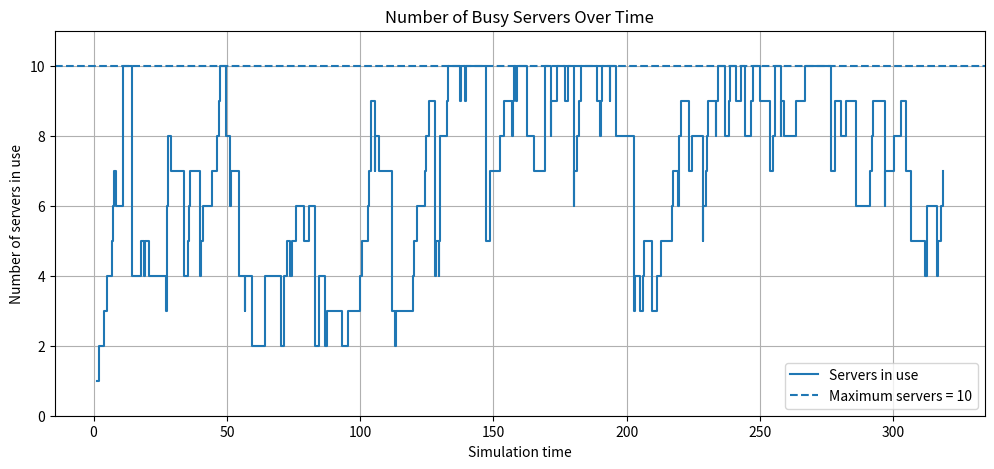

The script that saved this image: (Note: this script raises an exception after producing the figure.)
import numpy as np
from scipy.stats import t
import matplotlib.pyplot as plt

from scipy.stats import norm
import numpy as np

import math


def erlang_b(m, A):
    numerator = A**m / math.factorial(m)
    denominator = sum(A**i / math.factorial(i) for i in range(m + 1))
    return numerator / denominator


#################### -------------------- Exercise 4.1 -------------------- ####################
def simulate_blocking_system_erlang(
    m=10,
    mean_service_time=8,
    n_customers=10_000,
    erlang_k=2,
    seed=None
):
    """
    Simulate a blocking system with:
        - m parallel servers
        - no waiting room
        - Erlang inter-arrival times with mean 1
        - exponential service times

    Returns:
        blocking_fraction : float
            Fraction of customers that were blocked.

        times : np.ndarray
            Arrival times of the customers.

        servers_in_use : np.ndarray
            Number of busy servers after each arrival.

        blocked_customers : int
            Total number of blocked customers.
    """

    rng = np.random.default_rng(seed)

    current_time = 0.0
    blocked_customers = 0

    # Stores the departure time of each currently busy server
    busy_until = []

    # Values used for the stairs plot
    times = []
    servers_in_use = []
    inter_arrival_times = []

    for _ in range(n_customers):

        # Generate next arrival time
        # Erlang(k, rate=k) has mean k / k = 1
        inter_arrival = rng.gamma(shape=erlang_k, scale=1 / erlang_k)
        inter_arrival_times.append(inter_arrival)
        current_time += inter_arrival

        # Remove customers whose service has finished
        busy_until = [
            departure_time
            for departure_time in busy_until
            if departure_time > current_time
        ]

        # Check whether a server is available
        if len(busy_until) >= m:
            blocked_customers += 1
        else:
            service_time = rng.exponential(scale=mean_service_time)
            departure_time = current_time + service_time
            busy_until.append(departure_time)

        # Save system state after this arrival
        times.append(current_time)
        servers_in_use.append(len(busy_until))

    blocking_fraction = blocked_customers / n_customers

    if np.mean(inter_arrival_times) > 1.5 or np.mean(inter_arrival_times) < 0.5:
        print("Warning: Mean inter-arrival time is not close to 1, check the Erlang generation.")

    return (
        blocking_fraction,
        np.array(times),
        np.array(servers_in_use),
        blocked_customers
    )


def plot_servers_in_use(times, servers_in_use, m=10, n_plot=300, save_path="Assets/4a_servers_in_use.png"):
    """
    Draw a stairs plot of how many servers are in use over time.

    Parameters
    ----------
    times : array-like
        Arrival times from the simulation.
    servers_in_use : array-like
        Number of busy servers after each arrival.
    m : int
        Total number of servers.
    n_plot : int
        Number of arrival events to plot.
    save_path : str
        Path to save the plot.
    """

    plt.figure(figsize=(12, 5))

    plt.step(
        times[:n_plot],
        servers_in_use[:n_plot],
        where="post",
        label="Servers in use"
    )

    plt.axhline(
        y=m,
        linestyle="--",
        label=f"Maximum servers = {m}"
    )

    plt.xlabel("Simulation time")
    plt.ylabel("Number of servers in use")
    plt.title("Number of Busy Servers Over Time")
    plt.ylim(0, m + 1)
    plt.grid(True)
    plt.legend()
    plt.savefig(save_path, dpi=300, bbox_inches="tight")
    plt.close()

def normal_confidence_interval(theta_hat_values, alpha=0.05):

    theta_hat_values = np.array(theta_hat_values)

    n = len(theta_hat_values)

    theta_bar = np.mean(theta_hat_values)
    S_theta = np.std(theta_hat_values, ddof=1)

    u_alpha_2 = norm.ppf(alpha / 2)
    u_1_alpha_2 = norm.ppf(1 - alpha / 2)

    lower = theta_bar + (S_theta / np.sqrt(n)) * u_alpha_2
    upper = theta_bar + (S_theta / np.sqrt(n)) * u_1_alpha_2

    return theta_bar, S_theta, lower, upper

def plot_confidence_intervals(
    k_values,
    theta_bars,
    lower_bounds,
    upper_bounds,
    save_path="Assets/4a_confidence_intervals.png"
):

    k_values = np.array(k_values)
    theta_bars = np.array(theta_bars)
    lower_bounds = np.array(lower_bounds)
    upper_bounds = np.array(upper_bounds)

    lower_errors = theta_bars - lower_bounds
    upper_errors = upper_bounds - theta_bars

    plt.figure(figsize=(10, 5))

    plt.errorbar(
        k_values,
        theta_bars,
        yerr=[lower_errors, upper_errors],
        fmt="o",
        capsize=5,
        label="95% confidence interval"
    )

    plt.xlabel("Erlang shape parameter k")
    plt.ylabel("Blocking fraction")
    plt.title("Blocking Fraction with 95% Confidence Intervals")
    plt.grid(True)
    plt.legend()

    plt.savefig(save_path, dpi=300, bbox_inches="tight")
    plt.close()

################### -------------------- Exercise 4.b) -------------------- ####################

def simulate_blocking_system_hyperexponential(
    m=10,
    mean_service_time=8,
    n_customers=10_000,
    p1=0.8,
    lambda1=0.8333,
    p2=0.2,
    lambda2=5.0,
    seed=None
):

    rng = np.random.default_rng(seed)

    current_time = 0.0
    blocked_customers = 0

    busy_until = []

    times = []
    servers_in_use = []
    inter_arrival_times = []

    for _ in range(n_customers):

        # Generate hyperexponential inter-arrival time
        U = rng.uniform()

        if U < p1:
            inter_arrival = rng.exponential(scale=1 / lambda1)
        else:
            inter_arrival = rng.exponential(scale=1 / lambda2)

        inter_arrival_times.append(inter_arrival)
        current_time += inter_arrival

        # Remove customers whose service has finished
        busy_until = [
            departure_time
            for departure_time in busy_until
            if departure_time > current_time
        ]

        # Check whether a server is available
        if len(busy_until) >= m:
            blocked_customers += 1
        else:
            service_time = rng.exponential(scale=mean_service_time)
            departure_time = current_time + service_time
            busy_until.append(departure_time)

        times.append(current_time)
        servers_in_use.append(len(busy_until))

    blocking_fraction = blocked_customers / n_customers

    mean_inter_arrival = np.mean(inter_arrival_times)

    if mean_inter_arrival > 1.5 or mean_inter_arrival < 0.5:
        print("Warning: Mean inter-arrival time is not close to 1.")

    return (
        blocking_fraction,
        np.array(times),
        np.array(servers_in_use),
        blocked_customers
    )

################### -------------------- Exercise 4.3) -------------------- ####################

def run_simulation(func = simulate_blocking_system_erlang, n_replications=10, **kwargs):
    blocking_fractions = []

    for i in range(n_replications):
        blocking_fraction, times, servers_in_use, blocked_customers = func(
            seed=kwargs.get("seed", 42) + i,
            **{k: v for k, v in kwargs.items() if k != "seed"}
        )

        blocking_fractions.append(blocking_fraction)

    blocking_fractions = np.array(blocking_fractions)

    mean_blocking_fraction = np.mean(blocking_fractions)

    return blocking_fractions, mean_blocking_fraction, times, servers_in_use, blocked_customers

def simulate_blocking_system_erlang_constant(
    m=10,
    mean_service_time=8,
    n_customers=10_000,
    erlang_k=2,
    seed=None
):
    """
    Simulate a blocking system with:
        - m parallel servers
        - no waiting room
        - Erlang inter-arrival times with mean 1
        - exponential service times

    Returns:
        blocking_fraction : float
            Fraction of customers that were blocked.

        times : np.ndarray
            Arrival times of the customers.

        servers_in_use : np.ndarray
            Number of busy servers after each arrival.

        blocked_customers : int
            Total number of blocked customers.
    """

    rng = np.random.default_rng(seed)

    current_time = 0.0
    blocked_customers = 0

    # Stores the departure time of each currently busy server
    busy_until = []

    # Values used for the stairs plot
    times = []
    servers_in_use = []
    inter_arrival_times = []

    for _ in range(n_customers):

        # Generate next arrival time
        # Erlang(k, rate=k) has mean k / k = 1
        inter_arrival = rng.gamma(shape=erlang_k, scale=1 / erlang_k)
        inter_arrival_times.append(inter_arrival)
        current_time += inter_arrival

        # Remove customers whose service has finished
        busy_until = [
            departure_time
            for departure_time in busy_until
            if departure_time > current_time
        ]

        # Check whether a server is available
        if len(busy_until) >= m:
            blocked_customers += 1
        else:
            service_time = mean_service_time
            departure_time = current_time + service_time
            busy_until.append(departure_time)

        # Save system state after this arrival
        times.append(current_time)
        servers_in_use.append(len(busy_until))

    blocking_fraction = blocked_customers / n_customers

    if np.mean(inter_arrival_times) > 1.5 or np.mean(inter_arrival_times) < 0.5:
        print("Warning: Mean inter-arrival time is not close to 1, check the Erlang generation.")

    return (
        blocking_fraction,
        np.array(times),
        np.array(servers_in_use),
        blocked_customers
    )

def simulate_blocking_system_erlang_patero_105(
    m=10,
    mean_service_time=8,
    n_customers=10_000,
    erlang_k=2,
    seed=None
):
    """
    Simulate a blocking system with:
        - m parallel servers
        - no waiting room
        - Erlang inter-arrival times with mean 1
        - exponential service times

    Returns:
        blocking_fraction : float
            Fraction of customers that were blocked.

        times : np.ndarray
            Arrival times of the customers.

        servers_in_use : np.ndarray
            Number of busy servers after each arrival.

        blocked_customers : int
            Total number of blocked customers.
    """

    rng = np.random.default_rng(seed)

    current_time = 0.0
    blocked_customers = 0

    # Stores the departure time of each currently busy server
    busy_until = []

    # Values used for the stairs plot
    times = []
    servers_in_use = []
    inter_arrival_times = []

    for _ in range(n_customers):

        # Generate next arrival time
        # Erlang(k, rate=k) has mean k / k = 1
        inter_arrival = rng.gamma(shape=erlang_k, scale=1 / erlang_k)
        inter_arrival_times.append(inter_arrival)
        current_time += inter_arrival

        # Remove customers whose service has finished
        busy_until = [
            departure_time
            for departure_time in busy_until
            if departure_time > current_time
        ]

        # Check whether a server is available
        if len(busy_until) >= m:
            blocked_customers += 1
        else:
            # Patero service time with  k = 1.05
            pareto_scale = mean_service_time * (1.05 - 1) / 1.05
            U = rng.uniform()
            service_time = pareto_scale * U ** (-1 / 1.05)
            departure_time = current_time + service_time
            busy_until.append(departure_time)

        # Save system state after this arrival
        times.append(current_time)
        servers_in_use.append(len(busy_until))

    blocking_fraction = blocked_customers / n_customers

    if np.mean(inter_arrival_times) > 1.5 or np.mean(inter_arrival_times) < 0.5:
        print("Warning: Mean inter-arrival time is not close to 1, check the Erlang generation.")

    return (
        blocking_fraction,
        np.array(times),
        np.array(servers_in_use),
        blocked_customers
    )



def simulate_blocking_system_erlang_patero_205(
    m=10,
    mean_service_time=8,
    n_customers=10_000,
    erlang_k=2,
    seed=None
):
    """
    Simulate a blocking system with:
        - m parallel servers
        - no waiting room
        - Erlang inter-arrival times with mean 1
        - exponential service times

    Returns:
        blocking_fraction : float
            Fraction of customers that were blocked.

        times : np.ndarray
            Arrival times of the customers.

        servers_in_use : np.ndarray
            Number of busy servers after each arrival.

        blocked_customers : int
            Total number of blocked customers.
    """

    rng = np.random.default_rng(seed)

    current_time = 0.0
    blocked_customers = 0

    # Stores the departure time of each currently busy server
    busy_until = []

    # Values used for the stairs plot
    times = []
    servers_in_use = []
    inter_arrival_times = []

    for _ in range(n_customers):

        # Generate next arrival time
        # Erlang(k, rate=k) has mean k / k = 1
        inter_arrival = rng.gamma(shape=erlang_k, scale=1 / erlang_k)
        inter_arrival_times.append(inter_arrival)
        current_time += inter_arrival

        # Remove customers whose service has finished
        busy_until = [
            departure_time
            for departure_time in busy_until
            if departure_time > current_time
        ]

        # Check whether a server is available
        if len(busy_until) >= m:
            blocked_customers += 1
        else:
            # Patero service time with  k = 2.05
            pareto_scale = mean_service_time * (2.05 - 1) / 2.05
            U = rng.uniform()
            service_time = pareto_scale * U ** (-1 / 2.05)
            departure_time = current_time + service_time
            busy_until.append(departure_time)

        # Save system state after this arrival
        times.append(current_time)
        servers_in_use.append(len(busy_until))

    blocking_fraction = blocked_customers / n_customers

    if np.mean(inter_arrival_times) > 1.5 or np.mean(inter_arrival_times) < 0.5:
        print("Warning: Mean inter-arrival time is not close to 1, check the Erlang generation.")

    return (
        blocking_fraction,
        np.array(times),
        np.array(servers_in_use),
        blocked_customers
    )

def simulate_blocking_system_erlang_gaussian(
    m=10,
    mean_service_time=8,
    n_customers=10_000,
    erlang_k=2,
    seed=None
):
    """
    Simulate a blocking system with:
        - m parallel servers
        - no waiting room
        - Erlang inter-arrival times with mean 1
        - exponential service times

    Returns:
        blocking_fraction : float
            Fraction of customers that were blocked.

        times : np.ndarray
            Arrival times of the customers.

        servers_in_use : np.ndarray
            Number of busy servers after each arrival.

        blocked_customers : int
            Total number of blocked customers.
    """

    rng = np.random.default_rng(seed)

    current_time = 0.0
    blocked_customers = 0

    # Stores the departure time of each currently busy server
    busy_until = []

    # Values used for the stairs plot
    times = []
    servers_in_use = []
    inter_arrival_times = []

    for _ in range(n_customers):

        # Generate next arrival time
        # Erlang(k, rate=k) has mean k / k = 1
        inter_arrival = rng.gamma(shape=erlang_k, scale=1 / erlang_k)
        inter_arrival_times.append(inter_arrival)
        current_time += inter_arrival

        # Remove customers whose service has finished
        busy_until = [
            departure_time
            for departure_time in busy_until
            if departure_time > current_time
        ]

        # Check whether a server is available
        if len(busy_until) >= m:
            blocked_customers += 1
        else:
            # gaussian service time with mean = mean_service_time and std = mean_service_time / 2
            service_time = rng.normal(loc=mean_service_time, scale=mean_service_time / 2)
            departure_time = current_time + service_time
            busy_until.append(departure_time)

        # Save system state after this arrival
        times.append(current_time)
        servers_in_use.append(len(busy_until))

    blocking_fraction = blocked_customers / n_customers

    if np.mean(inter_arrival_times) > 1.5 or np.mean(inter_arrival_times) < 0.5:
        print("Warning: Mean inter-arrival time is not close to 1, check the Erlang generation.")

    return (
        blocking_fraction,
        np.array(times),
        np.array(servers_in_use),
        blocked_customers
    )

def main():
    #################### -------------------- Exercise 4.1 -------------------- ####################
    m = 10
    mean_service_time = 8
    n_customers = 10_000
    n_replications = 10
    erlang_k = 1
    seed = 42
    arrivalrate = 1

    blocking_fractions = []

    for i in range(n_replications):
        blocking_fraction, times, servers_in_use, blocked_customers = simulate_blocking_system_erlang(
            m=m,
            mean_service_time=mean_service_time,
            n_customers=n_customers,
            erlang_k=erlang_k,
            seed=seed + i
        )

        blocking_fractions.append(blocking_fraction)

    blocking_fractions = np.array(blocking_fractions)

    mean_blocking_fraction = np.mean(blocking_fractions)

    print("Exercise 4.1")
    print("------------")
    print(f"Blocking fractions: {blocking_fractions}")
    print(f"Mean blocking fraction: {mean_blocking_fraction:.4f}")

    plot_servers_in_use(
        times,
        servers_in_use,
        m=m,
        n_plot=300,
        save_path="Assets/4a_servers_in_use.png"
    )

    # Exact Erlang B solution
    A = mean_service_time * arrivalrate
    exact_blocking_probability = erlang_b(m, A)
    print(f"Exact blocking probability: {exact_blocking_probability:.4f}")

    ################### -------------------- Exercise 4.2 a) -------------------- ####################
    erlang_k_values = list(np.arange(0.5, 10.5, 0.5))  # More k values for smoother plot

    print()
    print("Exercise 4.2 a)")
    print("---------------") 


    alpha = 0.05

    theta_bars = []
    lower_bounds = []
    upper_bounds = []

    for k in erlang_k_values:
        theta_hat_values = []

        for i in range(n_replications):
            blocking_fraction, _, _, _ = simulate_blocking_system_erlang(
                m=m,
                mean_service_time=mean_service_time,
                n_customers=n_customers,
                erlang_k=k,
                seed=seed + i
            )

            theta_hat_values.append(blocking_fraction)

        theta_hat_values = np.array(theta_hat_values)

        theta_bar, S_theta, lower, upper = normal_confidence_interval(
            theta_hat_values,
            alpha=alpha
        )

        theta_bars.append(theta_bar)
        lower_bounds.append(lower)
        upper_bounds.append(upper)

        print(f"Erlang k={k}")
        print(f"theta_hat_values = {theta_hat_values}")
        print(f"theta_bar = {theta_bar:.4f}")
        print(f"S_theta = {S_theta:.4f}")
        print(f"95% confidence interval: [{lower:.4f}, {upper:.4f}]")
        print()

    plot_confidence_intervals(
        k_values=erlang_k_values,
        theta_bars=theta_bars,
        lower_bounds=lower_bounds,
        upper_bounds=upper_bounds,
        save_path="Assets/4a_confidence_intervals.png"
    )
    ################### -------------------- Exercise 4.2 b) -------------------- ####################
    print("Exercise 4.2 b)")
    print("---------------")
    
    blocking_fractions = []
    for i in range(n_replications):
        blocking_fraction, times, servers_in_use, blocked_customers = simulate_blocking_system_hyperexponential(
            m=m,
            mean_service_time=mean_service_time,
            n_customers=n_customers,
            p1=0.8,
            lambda1=0.8333,
            p2=0.2,
            lambda2=5.0,
            seed=seed + i
        )

        blocking_fractions.append(blocking_fraction)

    blocking_fractions = np.array(blocking_fractions)

    mean_blocking_fraction = np.mean(blocking_fractions)

    plot_servers_in_use(
        times,
        servers_in_use,
        m=m,
        n_plot=300,
        save_path="Assets/4a_servers_in_use.png"
    )

    # Confidence interval for hyperexponential case
    theta_bar, S_theta, lower, upper = normal_confidence_interval(
        blocking_fractions,
        alpha=alpha
    )
    print(f"Mean blocking fraction: {mean_blocking_fraction:.4f}")
    print(f"95% confidence interval for hyperexponential case: [{lower:.4f}, {upper:.4f}]")

    ################### -------------------- Exercise 4.3) -------------------- ####################
    print("\n\nExercise 4.3")
    for func in [
            simulate_blocking_system_erlang_constant, 
            simulate_blocking_system_erlang_patero_105,
            simulate_blocking_system_erlang_patero_205,
            simulate_blocking_system_erlang_gaussian
        ]:
        blocking_fractions, mean_blocking_fraction, times, servers_in_use, blocked_customers = run_simulation(
            func=func,
            n_replications=n_replications,
            m=m,
            mean_service_time=mean_service_time,
            n_customers=n_customers,
            erlang_k=erlang_k,
            seed=seed
        )

        print(f"Results for {func.__name__}:")
        print(f"Blocking fractions: {blocking_fractions}")
        print(f"Mean blocking fraction: {mean_blocking_fraction:.4f}")
        print(f"Total blocked customers: {blocked_customers}")
        print()

        # Confidence interval for the blocking fraction
        theta_bar, S_theta, lower, upper = normal_confidence_interval(
            blocking_fractions,
            alpha=alpha
        )
        print(f"95% confidence interval for {func.__name__}: [{lower:.4f}, {upper:.4f}]")
        print()

if __name__ == "__main__":
    main()
    
